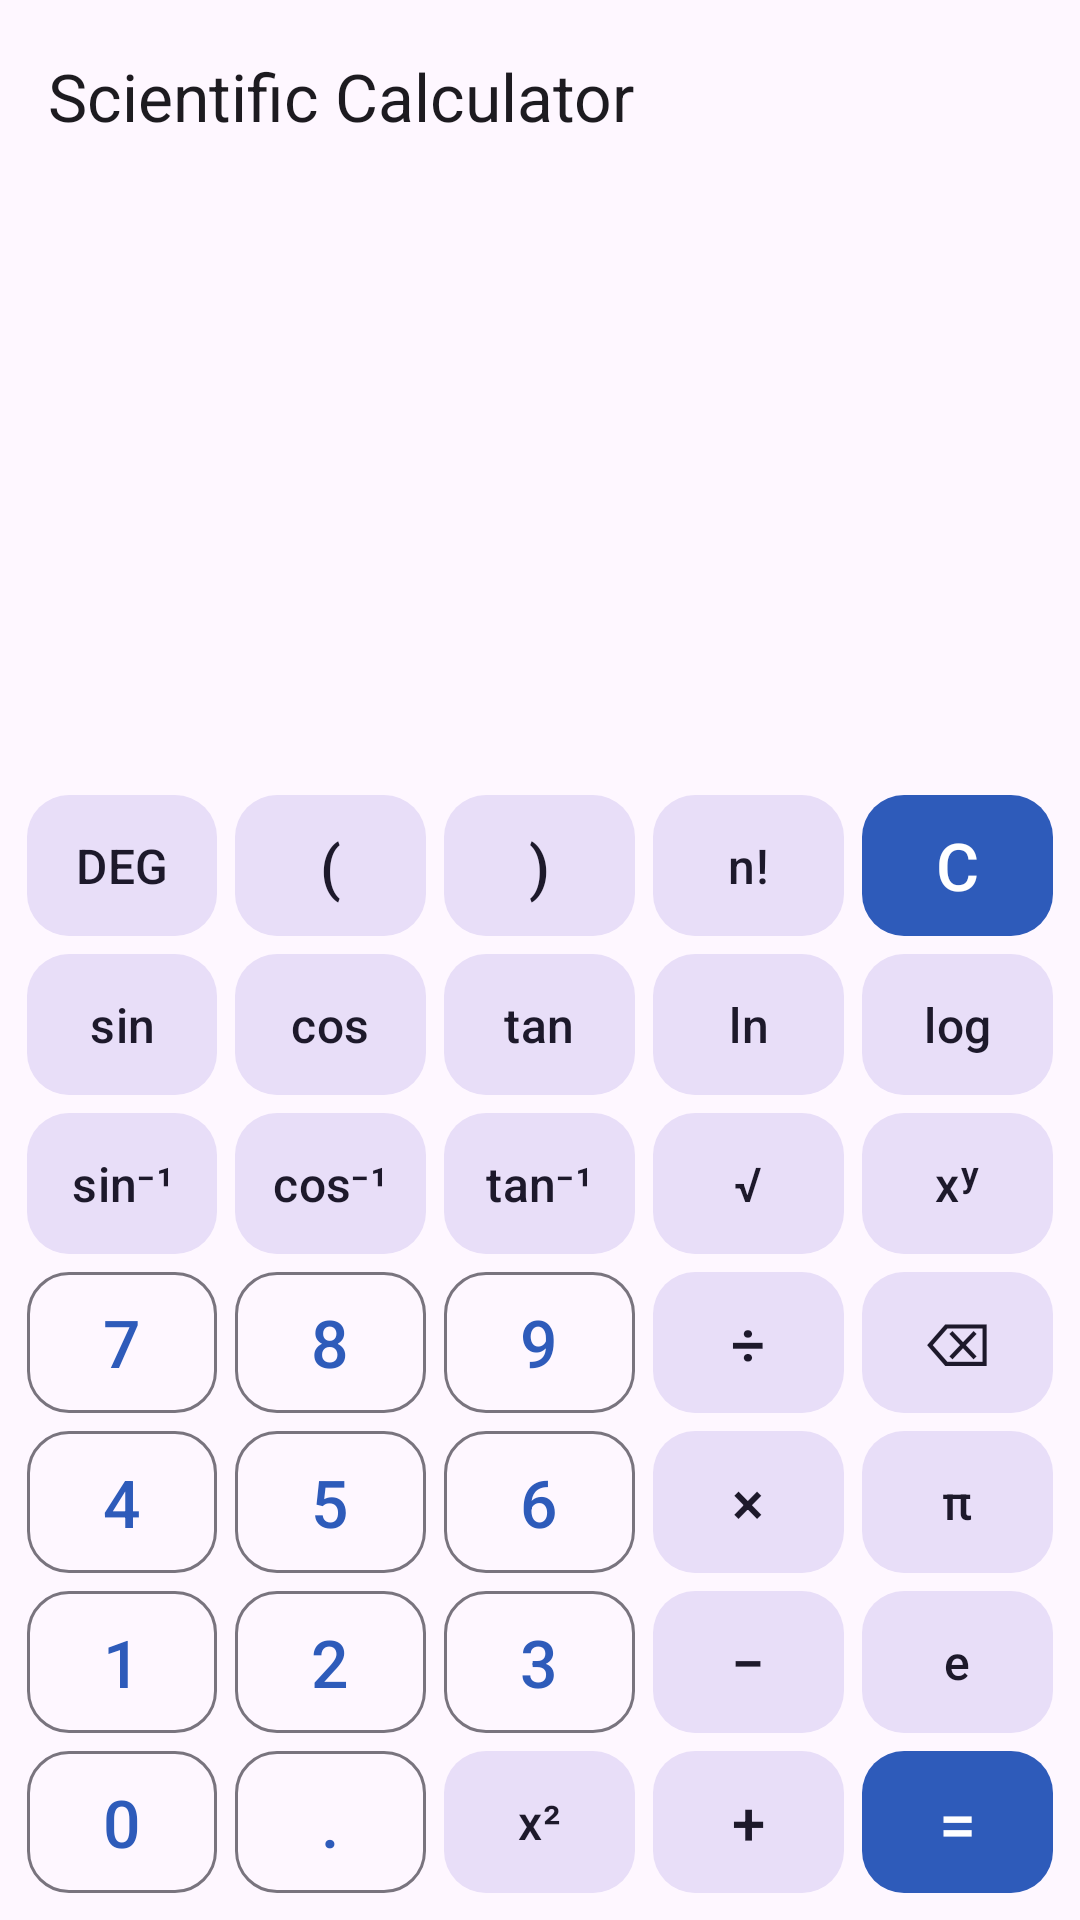

Here is an Android app screen rendered from its layout file. Give the layout XML and the strings, colors and styles it references.
<!-- AndroidManifest.xml: application theme Theme.SciCalc -->
<!-- res/layout/activity_main.xml -->
<?xml version="1.0" encoding="utf-8"?>
<LinearLayout xmlns:android="http://schemas.android.com/apk/res/android"
    xmlns:app="http://schemas.android.com/apk/res-auto"
    xmlns:tools="http://schemas.android.com/tools"
    android:layout_width="match_parent"
    android:layout_height="match_parent"
    android:fitsSystemWindows="true"
    android:orientation="vertical"
    tools:context=".ui.MainActivity">

    <com.google.android.material.appbar.MaterialToolbar
        android:id="@+id/toolbar"
        android:layout_width="match_parent"
        android:layout_height="?attr/actionBarSize"
        app:title="@string/app_name" />

    
    <LinearLayout
        android:layout_width="match_parent"
        android:layout_height="0dp"
        android:layout_weight="1"
        android:gravity="bottom|end"
        android:orientation="vertical"
        android:paddingHorizontal="20dp"
        android:paddingBottom="8dp">

        <TextView
            android:id="@+id/angleIndicator"
            android:layout_width="wrap_content"
            android:layout_height="wrap_content"
            android:layout_gravity="start"
            android:textAppearance="?attr/textAppearanceLabelLarge"
            android:textColor="?attr/colorPrimary"
            tools:text="DEG" />

        <HorizontalScrollView
            android:id="@+id/expressionScroll"
            android:layout_width="match_parent"
            android:layout_height="wrap_content"
            android:scrollbars="none">

            <TextView
                android:id="@+id/expression"
                android:layout_width="wrap_content"
                android:layout_height="wrap_content"
                android:gravity="end"
                android:maxLines="1"
                android:textAppearance="?attr/textAppearanceDisplaySmall"
                tools:text="2sin(30)+√(16)" />
        </HorizontalScrollView>

        <TextView
            android:id="@+id/result"
            android:layout_width="match_parent"
            android:layout_height="wrap_content"
            android:gravity="end"
            android:maxLines="2"
            android:textAppearance="?attr/textAppearanceHeadlineSmall"
            android:textColor="?attr/colorOnSurfaceVariant"
            android:textIsSelectable="true"
            tools:text="= 5" />
    </LinearLayout>

    
    <GridLayout
        android:id="@+id/keypad"
        android:layout_width="match_parent"
        android:layout_height="0dp"
        android:layout_weight="2"
        android:columnCount="5"
        android:padding="6dp"
        android:rowCount="7">

        <com.google.android.material.button.MaterialButton
            android:id="@+id/btnAngle"
            style="@style/CalcKey.Function"
            android:text="@string/angle_deg" />
        <com.google.android.material.button.MaterialButton
            style="@style/CalcKey"
            android:text="@string/key_lparen"
            android:tag="(" />
        <com.google.android.material.button.MaterialButton
            style="@style/CalcKey"
            android:text="@string/key_rparen"
            android:tag=")" />
        <com.google.android.material.button.MaterialButton
            style="@style/CalcKey.Function"
            android:text="@string/key_fact"
            android:tag="!" />
        <com.google.android.material.button.MaterialButton
            android:id="@+id/btnClear"
            style="@style/CalcKey.Accent"
            android:text="@string/key_clear"
            android:contentDescription="@string/cd_clear" />
        <com.google.android.material.button.MaterialButton
            style="@style/CalcKey.Function"
            android:text="@string/key_sin"
            android:tag="sin(" />
        <com.google.android.material.button.MaterialButton
            style="@style/CalcKey.Function"
            android:text="@string/key_cos"
            android:tag="cos(" />
        <com.google.android.material.button.MaterialButton
            style="@style/CalcKey.Function"
            android:text="@string/key_tan"
            android:tag="tan(" />
        <com.google.android.material.button.MaterialButton
            style="@style/CalcKey.Function"
            android:text="@string/key_ln"
            android:tag="ln(" />
        <com.google.android.material.button.MaterialButton
            style="@style/CalcKey.Function"
            android:text="@string/key_log"
            android:tag="log(" />
        <com.google.android.material.button.MaterialButton
            style="@style/CalcKey.Function"
            android:text="@string/key_asin"
            android:tag="asin(" />
        <com.google.android.material.button.MaterialButton
            style="@style/CalcKey.Function"
            android:text="@string/key_acos"
            android:tag="acos(" />
        <com.google.android.material.button.MaterialButton
            style="@style/CalcKey.Function"
            android:text="@string/key_atan"
            android:tag="atan(" />
        <com.google.android.material.button.MaterialButton
            style="@style/CalcKey.Function"
            android:text="@string/key_sqrt"
            android:tag="√(" />
        <com.google.android.material.button.MaterialButton
            style="@style/CalcKey.Function"
            android:text="@string/key_pow"
            android:tag="^" />
        <com.google.android.material.button.MaterialButton
            style="@style/CalcKey.Digit"
            android:text="7" tools:ignore="HardcodedText"
            android:tag="7" />
        <com.google.android.material.button.MaterialButton
            style="@style/CalcKey.Digit"
            android:text="8" tools:ignore="HardcodedText"
            android:tag="8" />
        <com.google.android.material.button.MaterialButton
            style="@style/CalcKey.Digit"
            android:text="9" tools:ignore="HardcodedText"
            android:tag="9" />
        <com.google.android.material.button.MaterialButton
            style="@style/CalcKey"
            android:text="@string/key_div"
            android:tag="÷" />
        <com.google.android.material.button.MaterialButton
            android:id="@+id/btnBackspace"
            style="@style/CalcKey"
            android:text="@string/key_backspace"
            android:contentDescription="@string/cd_backspace" />
        <com.google.android.material.button.MaterialButton
            style="@style/CalcKey.Digit"
            android:text="4" tools:ignore="HardcodedText"
            android:tag="4" />
        <com.google.android.material.button.MaterialButton
            style="@style/CalcKey.Digit"
            android:text="5" tools:ignore="HardcodedText"
            android:tag="5" />
        <com.google.android.material.button.MaterialButton
            style="@style/CalcKey.Digit"
            android:text="6" tools:ignore="HardcodedText"
            android:tag="6" />
        <com.google.android.material.button.MaterialButton
            style="@style/CalcKey"
            android:text="@string/key_mul"
            android:tag="×" />
        <com.google.android.material.button.MaterialButton
            style="@style/CalcKey.Function"
            android:text="@string/key_pi"
            android:tag="π" />
        <com.google.android.material.button.MaterialButton
            style="@style/CalcKey.Digit"
            android:text="1" tools:ignore="HardcodedText"
            android:tag="1" />
        <com.google.android.material.button.MaterialButton
            style="@style/CalcKey.Digit"
            android:text="2" tools:ignore="HardcodedText"
            android:tag="2" />
        <com.google.android.material.button.MaterialButton
            style="@style/CalcKey.Digit"
            android:text="3" tools:ignore="HardcodedText"
            android:tag="3" />
        <com.google.android.material.button.MaterialButton
            style="@style/CalcKey"
            android:text="@string/key_minus"
            android:tag="−" />
        <com.google.android.material.button.MaterialButton
            style="@style/CalcKey.Function"
            android:text="@string/key_e"
            android:tag="e" />
        <com.google.android.material.button.MaterialButton
            style="@style/CalcKey.Digit"
            android:text="0" tools:ignore="HardcodedText"
            android:tag="0" />
        <com.google.android.material.button.MaterialButton
            style="@style/CalcKey.Digit"
            android:text="@string/key_dot"
            android:tag="." />
        <com.google.android.material.button.MaterialButton
            style="@style/CalcKey.Function"
            android:text="@string/key_square"
            android:tag="^2" />
        <com.google.android.material.button.MaterialButton
            style="@style/CalcKey"
            android:text="@string/key_plus"
            android:tag="+" />
        <com.google.android.material.button.MaterialButton
            android:id="@+id/btnEquals"
            style="@style/CalcKey.Accent"
            android:text="@string/key_equals" />
    </GridLayout>
</LinearLayout>
<!-- resources referenced by this layout -->
<resources>
  <string name="angle_deg" translatable="false">DEG</string>
  <string name="app_name">Scientific Calculator</string>
  <string name="cd_backspace">Delete last symbol</string>
  <string name="cd_clear">Clear</string>
  <string name="key_acos" translatable="false">cos⁻¹</string>
  <string name="key_asin" translatable="false">sin⁻¹</string>
  <string name="key_atan" translatable="false">tan⁻¹</string>
  <string name="key_backspace" translatable="false">⌫</string>
  <string name="key_clear" translatable="false">C</string>
  <string name="key_cos" translatable="false">cos</string>
  <string name="key_div" translatable="false">÷</string>
  <string name="key_dot" translatable="false">.</string>
  <string name="key_e" translatable="false">e</string>
  <string name="key_equals" translatable="false">=</string>
  <string name="key_fact" translatable="false">n!</string>
  <string name="key_ln" translatable="false">ln</string>
  <string name="key_log" translatable="false">log</string>
  <string name="key_lparen" translatable="false">(</string>
  <string name="key_minus" translatable="false">−</string>
  <string name="key_mul" translatable="false">×</string>
  <string name="key_pi" translatable="false">π</string>
  <string name="key_plus" translatable="false">+</string>
  <string name="key_pow" translatable="false">xʸ</string>
  <string name="key_rparen" translatable="false">)</string>
  <string name="key_sin" translatable="false">sin</string>
  <string name="key_sqrt" translatable="false">√</string>
  <string name="key_square" translatable="false">x²</string>
  <string name="key_tan" translatable="false">tan</string>
  <style name="CalcKey" parent="Widget.Material3.Button.TonalButton">
          <item name="android:layout_width">0dp</item>
          <item name="android:layout_height">0dp</item>
          <item name="android:layout_columnWeight">1</item>
          <item name="android:layout_rowWeight">1</item>
          <item name="android:layout_margin">3dp</item>
          <item name="android:insetTop">0dp</item>
          <item name="android:insetBottom">0dp</item>
          <item name="android:padding">0dp</item>
          <item name="android:textSize">20sp</item>
          <item name="android:textAllCaps">false</item>
          <item name="cornerRadius">14dp</item>
      </style>
  <style name="CalcKey.Accent" parent="Widget.Material3.Button">
          <item name="android:layout_width">0dp</item>
          <item name="android:layout_height">0dp</item>
          <item name="android:layout_columnWeight">1</item>
          <item name="android:layout_rowWeight">1</item>
          <item name="android:layout_margin">3dp</item>
          <item name="android:insetTop">0dp</item>
          <item name="android:insetBottom">0dp</item>
          <item name="android:padding">0dp</item>
          <item name="android:textSize">22sp</item>
          <item name="cornerRadius">14dp</item>
      </style>
  <style name="CalcKey.Digit" parent="Widget.Material3.Button.OutlinedButton">
          <item name="android:layout_width">0dp</item>
          <item name="android:layout_height">0dp</item>
          <item name="android:layout_columnWeight">1</item>
          <item name="android:layout_rowWeight">1</item>
          <item name="android:layout_margin">3dp</item>
          <item name="android:insetTop">0dp</item>
          <item name="android:insetBottom">0dp</item>
          <item name="android:padding">0dp</item>
          <item name="android:textSize">22sp</item>
          <item name="cornerRadius">14dp</item>
      </style>
  <style name="CalcKey.Function">
          <item name="android:textSize">16sp</item>
      </style>
  <style name="Theme.SciCalc" parent="Theme.Material3.DayNight.NoActionBar">
          <item name="colorPrimary">@color/brand_primary</item>
      </style>
  <color name="brand_primary">#2E5BBA</color>
</resources>
